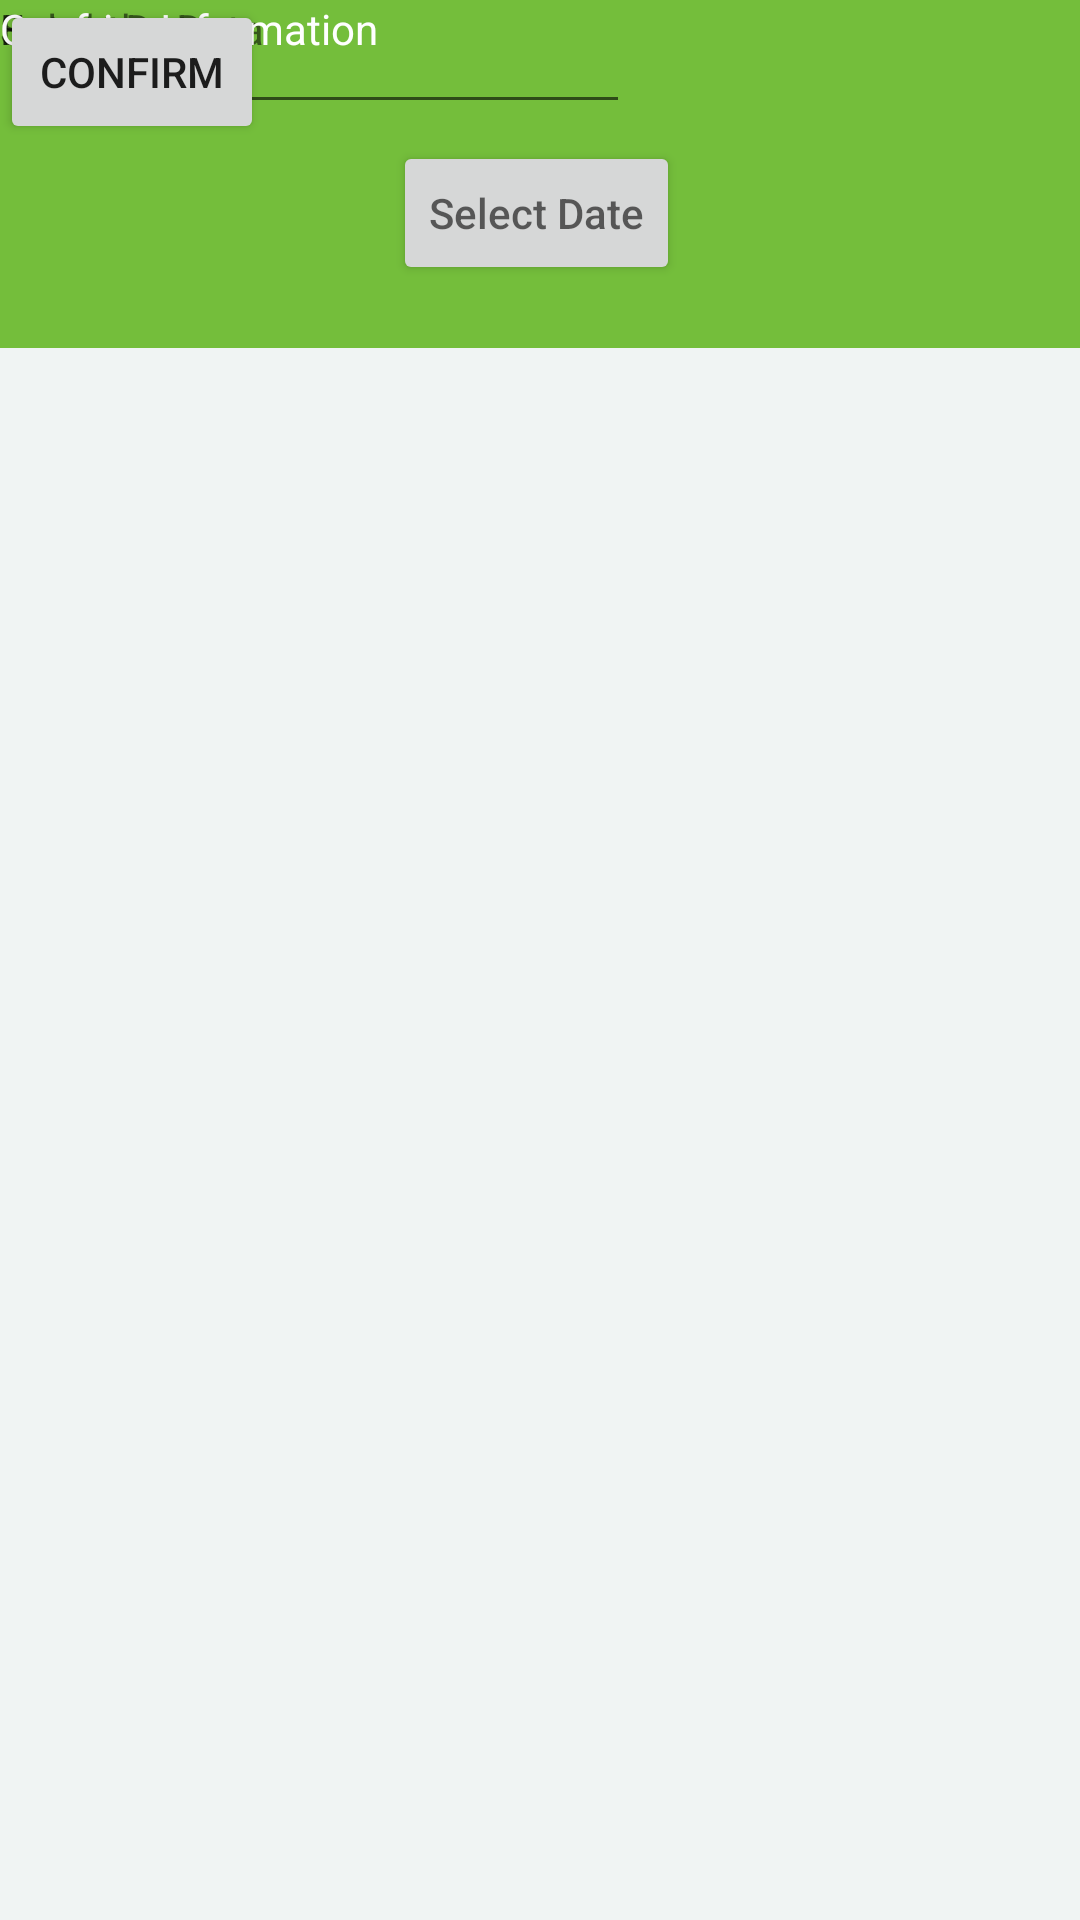

Write the Android layout XML for this screen, with the resource values it uses.
<!-- AndroidManifest.xml: application theme Theme.GroceryManagerApp -->
<!-- res/layout/activity_data_confirmation_page.xml -->
<?xml version="1.0" encoding="utf-8"?>
<androidx.constraintlayout.widget.ConstraintLayout xmlns:android="http://schemas.android.com/apk/res/android"
    xmlns:app="http://schemas.android.com/apk/res-auto"
    xmlns:tools="http://schemas.android.com/tools"
    android:layout_width="match_parent"
    android:layout_height="match_parent"
    tools:context=".DataConfirmationPage">

    <androidx.appcompat.widget.Toolbar
        android:id="@+id/toolbar6"
        android:layout_width="414dp"
        android:layout_height="116dp"
        android:background="?attr/colorPrimary"
        android:minHeight="?attr/actionBarSize"
        android:theme="?attr/actionBarTheme"
        tools:ignore="MissingConstraints"
        tools:layout_editor_absoluteX="-2dp"
        tools:layout_editor_absoluteY="615dp" />

    <TextView
        android:id="@+id/textView22"
        android:layout_width="wrap_content"
        android:layout_height="wrap_content"
        android:text="MyFridge"
        android:textColor="@color/cardview_light_background"
        tools:ignore="MissingConstraints"
        tools:layout_editor_absoluteX="33dp"
        tools:layout_editor_absoluteY="690dp" />

    <TextView
        android:id="@+id/textView23"
        android:layout_width="wrap_content"
        android:layout_height="wrap_content"
        android:text="Browse"
        android:textColor="@color/cardview_light_background"
        tools:ignore="MissingConstraints"
        tools:layout_editor_absoluteX="125dp"
        tools:layout_editor_absoluteY="690dp" />

    <TextView
        android:id="@+id/textView24"
        android:layout_width="wrap_content"
        android:layout_height="wrap_content"
        android:text="Scan"
        android:textColor="@color/cardview_light_background"
        tools:ignore="MissingConstraints"
        tools:layout_editor_absoluteX="232dp"
        tools:layout_editor_absoluteY="690dp" />

    <TextView
        android:id="@+id/textView25"
        android:layout_width="wrap_content"
        android:layout_height="wrap_content"
        android:text="Settings"
        android:textColor="@color/cardview_light_background"
        tools:ignore="MissingConstraints"
        tools:layout_editor_absoluteX="317dp"
        tools:layout_editor_absoluteY="690dp" />

    <ImageButton
        android:id="@+id/imageButton9"
        android:layout_width="77dp"
        android:layout_height="69dp"
        tools:ignore="MissingConstraints"
        tools:layout_editor_absoluteX="25dp"
        tools:layout_editor_absoluteY="621dp"
        tools:srcCompat="@tools:sample/backgrounds/scenic" />

    <ImageButton
        android:id="@+id/imageButton10"
        android:layout_width="77dp"
        android:layout_height="69dp"
        tools:ignore="MissingConstraints"
        tools:layout_editor_absoluteX="115dp"
        tools:layout_editor_absoluteY="621dp"
        tools:srcCompat="@tools:sample/backgrounds/scenic" />

    <ImageButton
        android:id="@+id/imageButton11"
        android:layout_width="77dp"
        android:layout_height="69dp"
        tools:ignore="MissingConstraints"
        tools:layout_editor_absoluteX="211dp"
        tools:layout_editor_absoluteY="621dp"
        tools:srcCompat="@tools:sample/backgrounds/scenic" />

    <ImageButton
        android:id="@+id/imageButton12"
        android:layout_width="77dp"
        android:layout_height="69dp"
        tools:ignore="MissingConstraints"
        tools:layout_editor_absoluteX="306dp"
        tools:layout_editor_absoluteY="621dp"
        tools:srcCompat="@tools:sample/backgrounds/scenic" />

    <View
        android:id="@+id/divider2"
        android:layout_width="409dp"
        android:layout_height="1dp"
        android:background="?android:attr/listDivider"
        tools:ignore="MissingConstraints"
        tools:layout_editor_absoluteX="3dp"
        tools:layout_editor_absoluteY="376dp" />

    <androidx.appcompat.widget.Toolbar
        android:id="@+id/toolbar8"
        android:layout_width="414dp"
        android:layout_height="77dp"
        android:background="?attr/colorPrimary"
        android:minHeight="?attr/actionBarSize"
        android:theme="?attr/actionBarTheme"
        tools:layout_editor_absoluteX="1dp"
        tools:layout_editor_absoluteY="-5dp"
        tools:ignore="MissingConstraints" />

    <TextView
        android:id="@+id/tvDate"
        android:layout_width="wrap_content"
        android:layout_height="wrap_content"
        android:text="Select Date:"
        tools:ignore="MissingConstraints"
        tools:layout_editor_absoluteX="16dp"
        tools:layout_editor_absoluteY="211dp" />

    <Button
        android:id="@+id/btnDatePicker"
        android:layout_width="wrap_content"
        android:layout_height="wrap_content"
        android:layout_marginTop="28dp"
        android:hint="Select Date"
        android:textAllCaps="false"
        android:textColor="@color/black"
        app:layout_constraintEnd_toEndOf="parent"
        app:layout_constraintHorizontal_bias="0.496"
        app:layout_constraintStart_toStartOf="parent"
        app:layout_constraintTop_toBottomOf="@+id/tvDate" />

    <EditText
        android:id="@+id/editTextTextPersonName"
        android:layout_width="wrap_content"
        android:layout_height="wrap_content"
        android:ems="10"
        android:inputType="textPersonName"
        android:text=""
        tools:ignore="MissingConstraints"
        tools:layout_editor_absoluteX="107dp"
        tools:layout_editor_absoluteY="116dp" />

    <TextView
        android:id="@+id/textView27"
        android:layout_width="wrap_content"
        android:layout_height="wrap_content"
        android:text="Food:"
        tools:ignore="MissingConstraints"
        tools:layout_editor_absoluteX="67dp"
        tools:layout_editor_absoluteY="132dp" />

    <TextView
        android:id="@+id/textView28"
        android:layout_width="wrap_content"
        android:layout_height="wrap_content"
        android:text="Enter the Data"
        tools:ignore="MissingConstraints"
        tools:layout_editor_absoluteX="161dp"
        tools:layout_editor_absoluteY="81dp" />

    <TextView
        android:id="@+id/textView29"
        android:layout_width="wrap_content"
        android:layout_height="wrap_content"
        android:text="Confrim Information"
        android:textColor="@color/cardview_light_background"
        tools:ignore="MissingConstraints"
        tools:layout_editor_absoluteX="142dp"
        tools:layout_editor_absoluteY="25dp" />

    <Button
        android:id="@+id/button2"
        android:layout_width="wrap_content"
        android:layout_height="wrap_content"
        android:text="Confirm"
        tools:ignore="MissingConstraints"
        tools:layout_editor_absoluteX="154dp"
        tools:layout_editor_absoluteY="424dp" />

</androidx.constraintlayout.widget.ConstraintLayout>
<!-- resources referenced by this layout -->
<resources>
  <color name="black">#FF000000</color>
  <style name="Theme.GroceryManagerApp" parent="Theme.MaterialComponents.DayNight.NoActionBar">
          
          <item name="colorPrimary">#74BE3B</item>
          <item name="colorPrimaryVariant">#74BE3B</item>
          <item name="colorOnPrimary">@color/white</item>
          
          <item name="colorSecondary">#e5e5e5</item>
          <item name="colorSecondaryVariant">@color/teal_700</item>
          <item name="colorOnSecondary">@color/white</item>
          
          <item name="colorAccent">#74BE3B</item>
          
          <item name="android:statusBarColor">?attr/colorPrimaryVariant</item>
          
          
          <item name="android:windowBackground">@color/background</item>
  
      </style>
  <color name="white">#FFFFFFFF</color>
  <color name="teal_700">#FF018786</color>
  <color name="background">#F0F4F3</color>
</resources>
